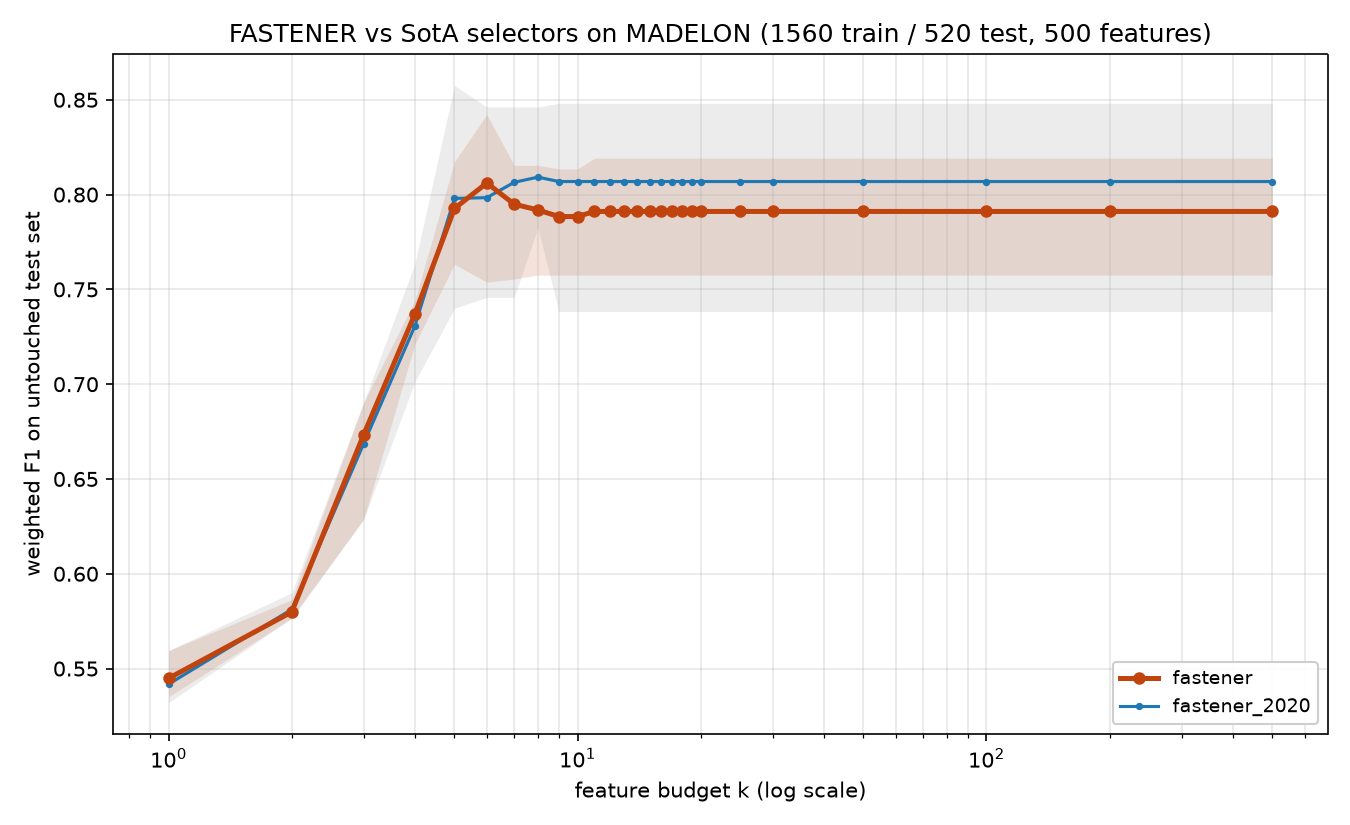

Source data for this figure (header and first rows):
method, algorithm_id, seed, budget_k, n_features_used, val_f1, test_f1, test_accuracy, test_balanced_accuracy
fastener, fastener@6ef80c0+08e6acd#2ef0, 2020, 1, 1, 0.5692, 0.5351, 0.5365, 0.5365
fastener, fastener@6ef80c0+08e6acd#2ef0, 2020, 2, 2, 0.6054, 0.5788, 0.5788, 0.5788
fastener, fastener@6ef80c0+08e6acd#2ef0, 2020, 3, 3, 0.6653, 0.6846, 0.6846, 0.6846
fastener, fastener@6ef80c0+08e6acd#2ef0, 2020, 4, 4, 0.7461, 0.7211, 0.7212, 0.7212
fastener, fastener@6ef80c0+08e6acd#2ef0, 2020, 5, 5, 0.8038, 0.7633, 0.7635, 0.7635
fastener, fastener@6ef80c0+08e6acd#2ef0, 2020, 6, 6, 0.825, 0.7538, 0.7538, 0.7538
fastener, fastener@6ef80c0+08e6acd#2ef0, 2020, 7, 7, 0.8385, 0.7555, 0.7558, 0.7558
fastener, fastener@6ef80c0+08e6acd#2ef0, 2020, 8, 8, 0.8423, 0.7575, 0.7577, 0.7577
fastener, fastener@6ef80c0+08e6acd#2ef0, 2020, 9, 8, 0.8423, 0.7575, 0.7577, 0.7577
fastener, fastener@6ef80c0+08e6acd#2ef0, 2020, 10, 8, 0.8423, 0.7575, 0.7577, 0.7577
fastener, fastener@6ef80c0+08e6acd#2ef0, 2020, 11, 8, 0.8423, 0.7575, 0.7577, 0.7577
fastener, fastener@6ef80c0+08e6acd#2ef0, 2020, 12, 8, 0.8423, 0.7575, 0.7577, 0.7577
fastener, fastener@6ef80c0+08e6acd#2ef0, 2020, 13, 8, 0.8423, 0.7575, 0.7577, 0.7577
fastener, fastener@6ef80c0+08e6acd#2ef0, 2020, 14, 8, 0.8423, 0.7575, 0.7577, 0.7577
fastener, fastener@6ef80c0+08e6acd#2ef0, 2020, 15, 8, 0.8423, 0.7575, 0.7577, 0.7577
fastener, fastener@6ef80c0+08e6acd#2ef0, 2020, 16, 8, 0.8423, 0.7575, 0.7577, 0.7577
fastener, fastener@6ef80c0+08e6acd#2ef0, 2020, 17, 8, 0.8423, 0.7575, 0.7577, 0.7577
fastener, fastener@6ef80c0+08e6acd#2ef0, 2020, 18, 8, 0.8423, 0.7575, 0.7577, 0.7577
fastener, fastener@6ef80c0+08e6acd#2ef0, 2020, 19, 8, 0.8423, 0.7575, 0.7577, 0.7577
fastener, fastener@6ef80c0+08e6acd#2ef0, 2020, 20, 8, 0.8423, 0.7575, 0.7577, 0.7577
fastener, fastener@6ef80c0+08e6acd#2ef0, 2020, 25, 8, 0.8423, 0.7575, 0.7577, 0.7577
fastener, fastener@6ef80c0+08e6acd#2ef0, 2020, 30, 8, 0.8423, 0.7575, 0.7577, 0.7577
fastener, fastener@6ef80c0+08e6acd#2ef0, 2020, 50, 8, 0.8423, 0.7575, 0.7577, 0.7577
fastener, fastener@6ef80c0+08e6acd#2ef0, 2020, 100, 8, 0.8423, 0.7575, 0.7577, 0.7577
fastener, fastener@6ef80c0+08e6acd#2ef0, 2020, 200, 8, 0.8423, 0.7575, 0.7577, 0.7577
fastener, fastener@6ef80c0+08e6acd#2ef0, 2020, 500, 8, 0.8423, 0.7575, 0.7577, 0.7577
fastener, fastener@6ef80c0+08e6acd#2ef0, 2021, 1, 1, 0.5692, 0.5351, 0.5365, 0.5365
fastener, fastener@6ef80c0+08e6acd#2ef0, 2021, 2, 2, 0.5965, 0.5863, 0.5865, 0.5865
fastener, fastener@6ef80c0+08e6acd#2ef0, 2021, 3, 3, 0.6942, 0.6885, 0.6885, 0.6885
fastener, fastener@6ef80c0+08e6acd#2ef0, 2021, 4, 4, 0.7477, 0.7423, 0.7423, 0.7423
fastener, fastener@6ef80c0+08e6acd#2ef0, 2021, 5, 5, 0.7884, 0.8077, 0.8077, 0.8077
fastener, fastener@6ef80c0+08e6acd#2ef0, 2021, 6, 6, 0.8077, 0.8057, 0.8058, 0.8058
fastener, fastener@6ef80c0+08e6acd#2ef0, 2021, 7, 6, 0.8077, 0.8057, 0.8058, 0.8058
fastener, fastener@6ef80c0+08e6acd#2ef0, 2021, 8, 6, 0.8077, 0.8057, 0.8058, 0.8058
fastener, fastener@6ef80c0+08e6acd#2ef0, 2021, 9, 9, 0.821, 0.8058, 0.8058, 0.8058
fastener, fastener@6ef80c0+08e6acd#2ef0, 2021, 10, 9, 0.821, 0.8058, 0.8058, 0.8058
fastener, fastener@6ef80c0+08e6acd#2ef0, 2021, 11, 11, 0.8212, 0.8192, 0.8192, 0.8192
fastener, fastener@6ef80c0+08e6acd#2ef0, 2021, 12, 11, 0.8212, 0.8192, 0.8192, 0.8192
fastener, fastener@6ef80c0+08e6acd#2ef0, 2021, 13, 11, 0.8212, 0.8192, 0.8192, 0.8192
fastener, fastener@6ef80c0+08e6acd#2ef0, 2021, 14, 11, 0.8212, 0.8192, 0.8192, 0.8192
fastener, fastener@6ef80c0+08e6acd#2ef0, 2021, 15, 11, 0.8212, 0.8192, 0.8192, 0.8192
fastener, fastener@6ef80c0+08e6acd#2ef0, 2021, 16, 11, 0.8212, 0.8192, 0.8192, 0.8192
fastener, fastener@6ef80c0+08e6acd#2ef0, 2021, 17, 11, 0.8212, 0.8192, 0.8192, 0.8192
fastener, fastener@6ef80c0+08e6acd#2ef0, 2021, 18, 11, 0.8212, 0.8192, 0.8192, 0.8192
fastener, fastener@6ef80c0+08e6acd#2ef0, 2021, 19, 11, 0.8212, 0.8192, 0.8192, 0.8192
fastener, fastener@6ef80c0+08e6acd#2ef0, 2021, 20, 11, 0.8212, 0.8192, 0.8192, 0.8192
fastener, fastener@6ef80c0+08e6acd#2ef0, 2021, 25, 11, 0.8212, 0.8192, 0.8192, 0.8192
fastener, fastener@6ef80c0+08e6acd#2ef0, 2021, 30, 11, 0.8212, 0.8192, 0.8192, 0.8192
fastener, fastener@6ef80c0+08e6acd#2ef0, 2021, 50, 11, 0.8212, 0.8192, 0.8192, 0.8192
fastener, fastener@6ef80c0+08e6acd#2ef0, 2021, 100, 11, 0.8212, 0.8192, 0.8192, 0.8192
fastener, fastener@6ef80c0+08e6acd#2ef0, 2021, 200, 11, 0.8212, 0.8192, 0.8192, 0.8192
fastener, fastener@6ef80c0+08e6acd#2ef0, 2021, 500, 11, 0.8212, 0.8192, 0.8192, 0.8192
fastener, fastener@6ef80c0+08e6acd#2ef0, 2022, 1, 1, 0.5691, 0.5595, 0.5596, 0.5596
fastener, fastener@6ef80c0+08e6acd#2ef0, 2022, 2, 2, 0.6054, 0.5788, 0.5788, 0.5788
fastener, fastener@6ef80c0+08e6acd#2ef0, 2022, 3, 3, 0.6939, 0.6904, 0.6904, 0.6904
fastener, fastener@6ef80c0+08e6acd#2ef0, 2022, 4, 4, 0.7519, 0.744, 0.7442, 0.7442
fastener, fastener@6ef80c0+08e6acd#2ef0, 2022, 5, 5, 0.8192, 0.8173, 0.8173, 0.8173
fastener, fastener@6ef80c0+08e6acd#2ef0, 2022, 6, 6, 0.8403, 0.8154, 0.8154, 0.8154
fastener, fastener@6ef80c0+08e6acd#2ef0, 2022, 7, 6, 0.8403, 0.8154, 0.8154, 0.8154
fastener, fastener@6ef80c0+08e6acd#2ef0, 2022, 8, 6, 0.8403, 0.8154, 0.8154, 0.8154
... 200 more rows
